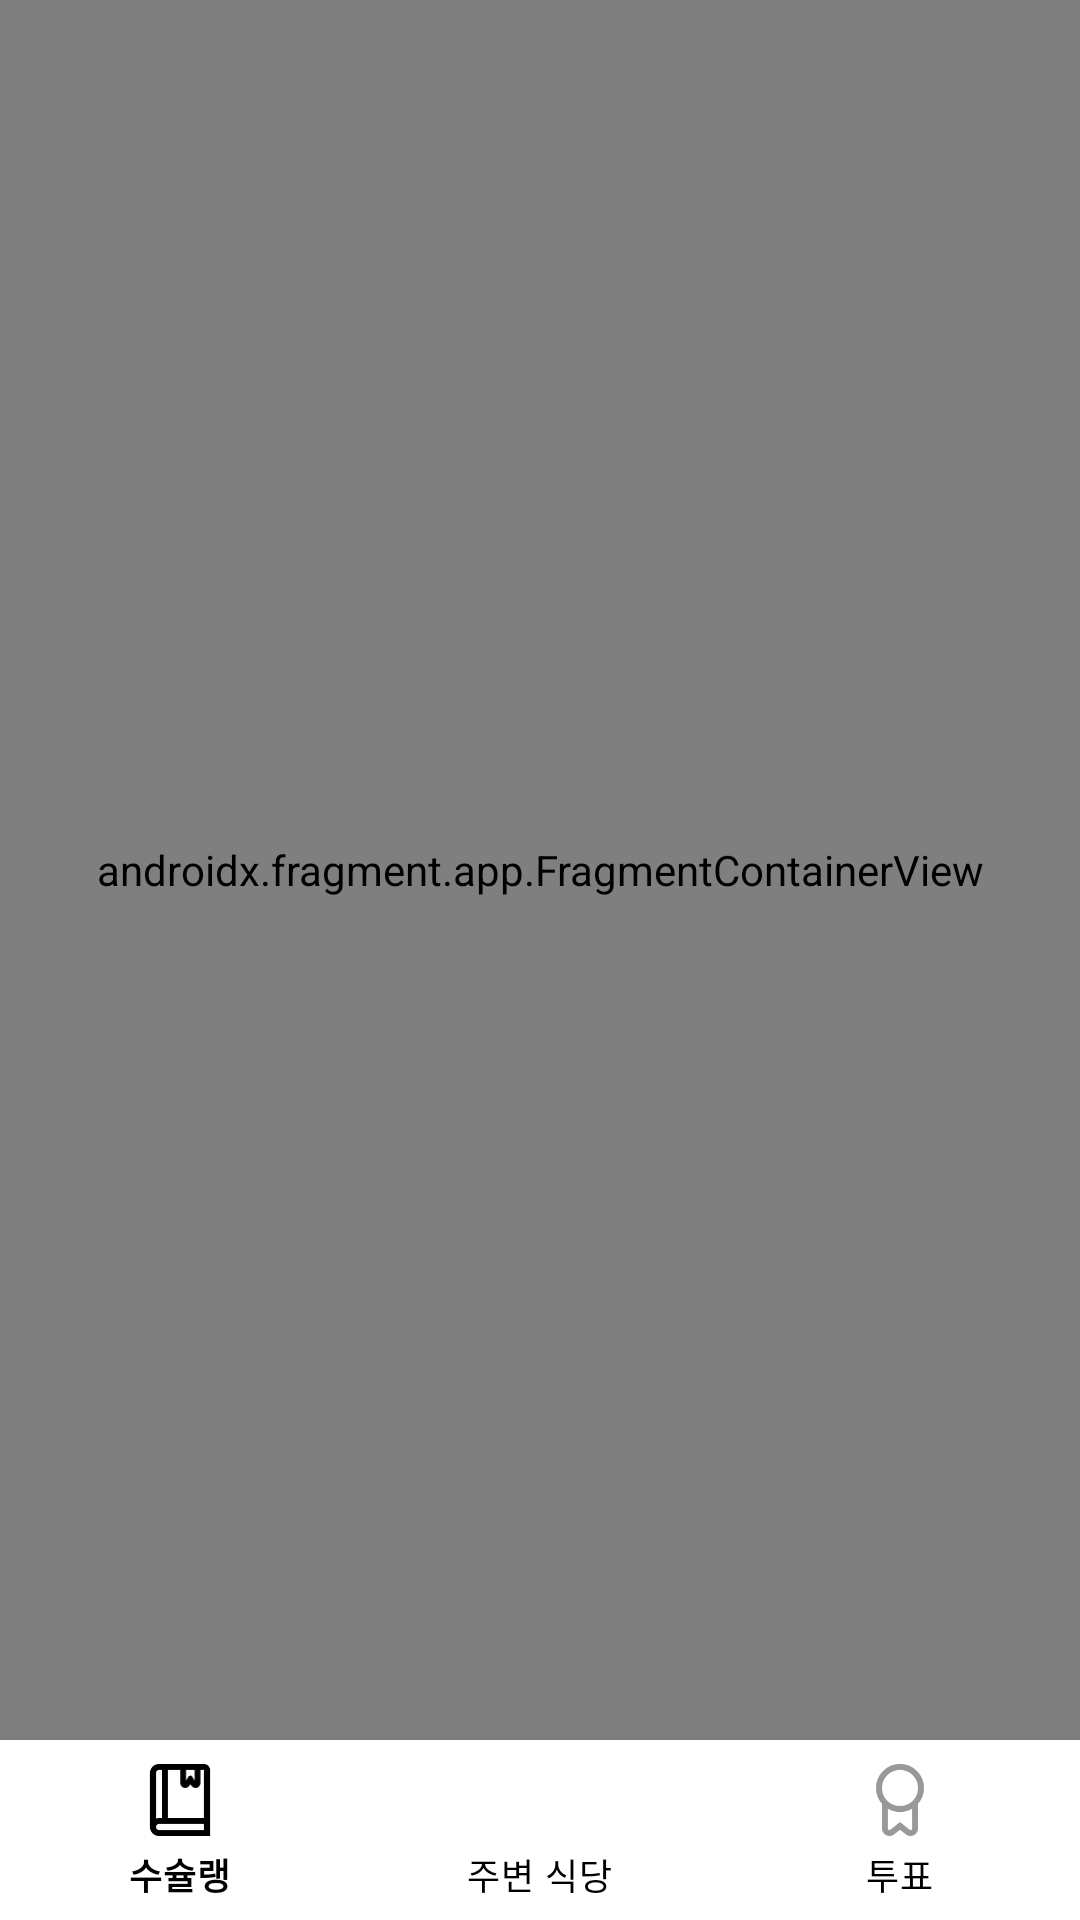

The Android layout XML behind this screen, and the referenced resources:
<!-- AndroidManifest.xml: application theme Theme.example -->
<!-- res/layout/activity_main.xml -->
<?xml version="1.0" encoding="utf-8"?>
<androidx.constraintlayout.widget.ConstraintLayout xmlns:android="http://schemas.android.com/apk/res/android"
    xmlns:app="http://schemas.android.com/apk/res-auto"
    xmlns:tools="http://schemas.android.com/tools"
    android:layout_width="match_parent"
    android:layout_height="match_parent"
    tools:context=".MainActivity">

    <androidx.fragment.app.FragmentContainerView
        android:id="@+id/fragmentContainerView"
        android:name="androidx.navigation.fragment.NavHostFragment"
        android:layout_width="match_parent"
        android:layout_height="match_parent"
        app:defaultNavHost="true"
        android:layout_marginBottom="60dp"
        app:layout_constraintTop_toTopOf="parent"
        app:layout_constraintBottom_toBottomOf="parent"
        app:navGraph="@navigation/main_nav"
        tools:layout_editor_absoluteX="1dp"
        tools:layout_editor_absoluteY="1dp" />

    <com.google.android.material.bottomnavigation.BottomNavigationView
        android:id="@+id/bottomTabBar"
        android:layout_width="match_parent"
        android:layout_height="60dp"
        android:animateLayoutChanges="false"
        app:itemBackground="@color/white"
        app:itemIconTint="@drawable/item_selector"
        app:itemTextColor="#000000"
        app:labelVisibilityMode="labeled"
        app:layout_constraintTop_toBottomOf="@+id/fragmentContainerView"
        app:layout_constraintBottom_toBottomOf="parent"
        app:layout_constraintEnd_toEndOf="parent"
        app:layout_constraintStart_toStartOf="parent"
        app:menu="@menu/bottom_menu" />

</androidx.constraintlayout.widget.ConstraintLayout>
<!-- resources referenced by this layout -->
<resources>
  <color name="white">#FFFFFFFF</color>
  <!-- drawable item_selector (drawable-v24) -->
  <?xml version="1.0" encoding="utf-8"?>
  <selector xmlns:android="http://schemas.android.com/apk/res/android">
      <item android:state_checked="true"
          android:color="@android:color/black"/>
      <item android:color="#999999"/>
  
  </selector>
  <style name="Theme.example" parent="Theme.MaterialComponents.DayNight.DarkActionBar">
          
          <item name="windowNoTitle">true</item>
          <item name="colorPrimary">@color/purple_500</item>
          <item name="colorPrimaryVariant">@color/purple_700</item>
          <item name="colorOnPrimary">@color/white</item>
          
          <item name="colorSecondary">@color/teal_200</item>
          <item name="colorSecondaryVariant">@color/teal_700</item>
          <item name="colorOnSecondary">@color/black</item>
          
          <item name="android:statusBarColor" tools:targetApi="l">@color/black</item>
          
      </style>
  <color name="purple_500">#FF6200EE</color>
  <color name="purple_700">#FF3700B3</color>
  <color name="teal_200">#D3EDEB</color>
  <color name="teal_700">#FF018786</color>
  <color name="black">#FF000000</color>
</resources>
